Photos from the image-classification dataset "Parametros" in the GitHub repository DanaSono-Dev/SRAI_ML. Its 4 classes are: TYLCV, foliar mold, train sanas, train tizon temprano.

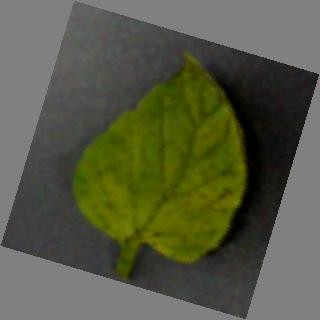
Label: TYLCV

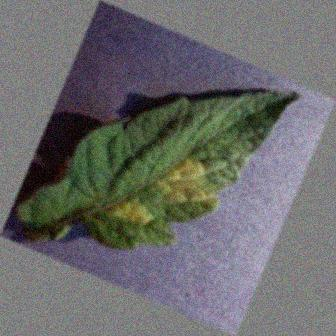
Label: foliar mold

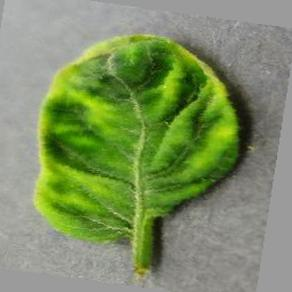
Label: TYLCV

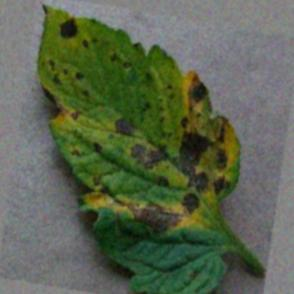
Label: train tizon temprano

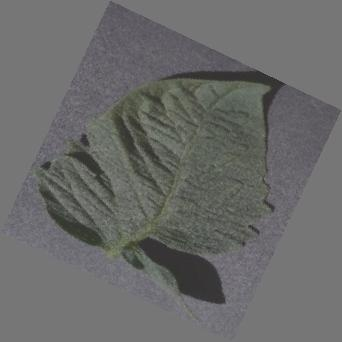
Label: train sanas

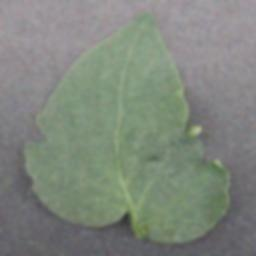
Label: train sanas
